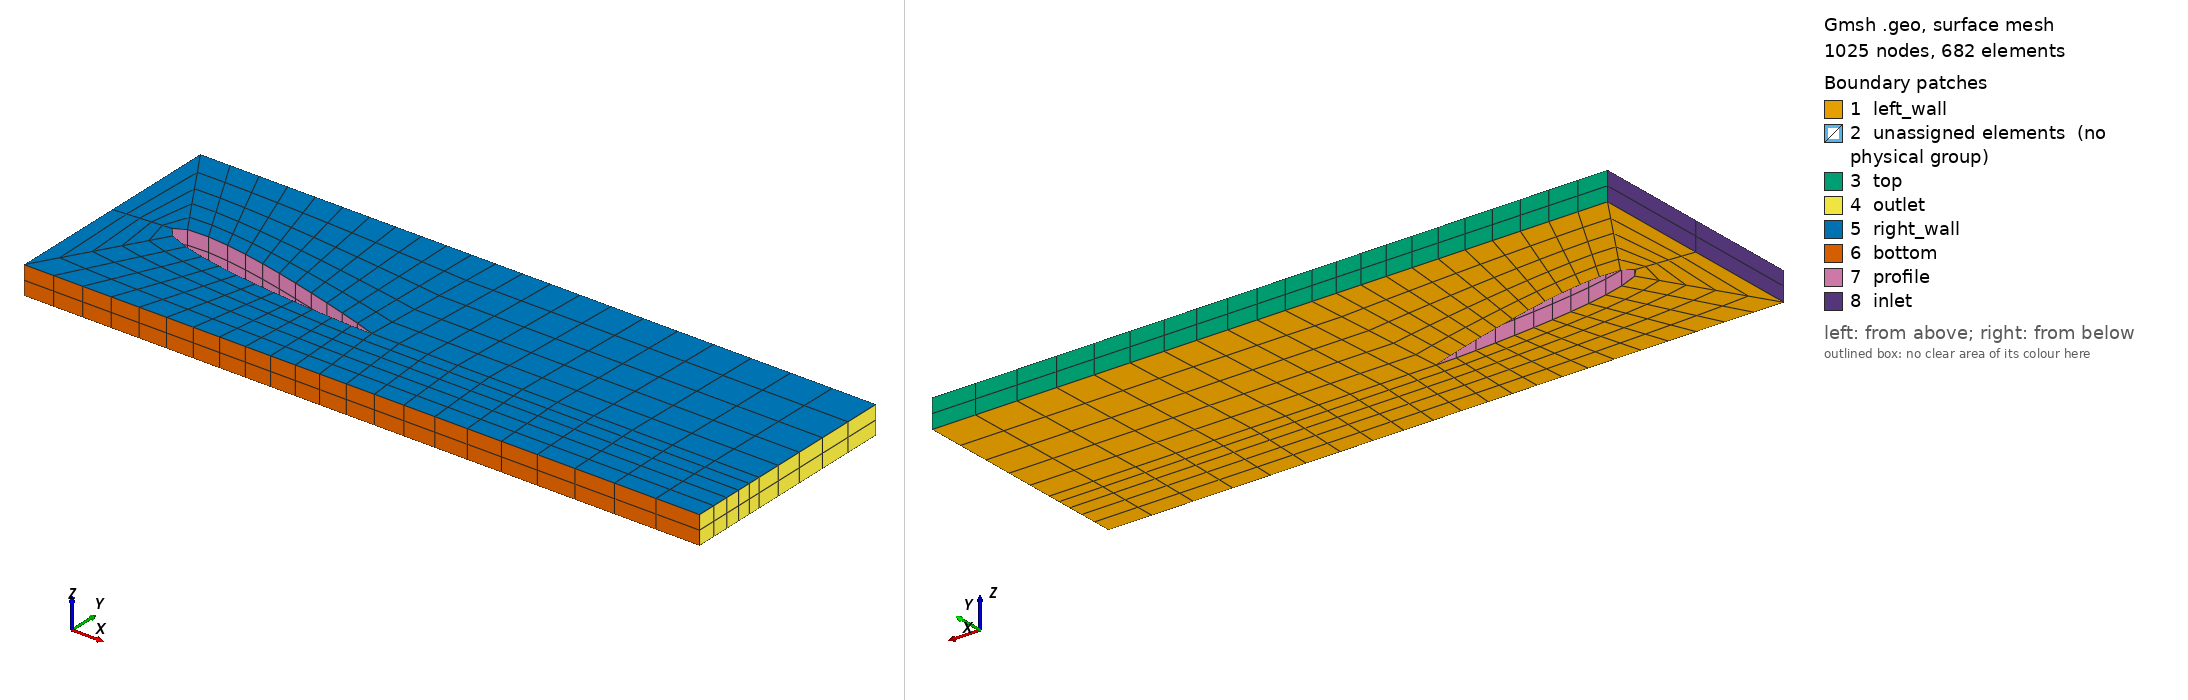

Gmsh geometry script, surface-meshed: 1025 nodes, 682 surface elements. Boundary patches (legend numbers): 1 left_wall, 2 unassigned elements (no physical group), 3 top, 4 outlet, 5 right_wall, 6 bottom, 7 profile, 8 inlet. Left view from above one corner, right view from below the opposite corner. Legend entries are the model's physical surfaces; 'unassigned elements' are surfaces in no physical group. The drawing asked Gmsh for element sizes between 1% and 20% of the model's largest extent; the script's own settings can give other sizes.

=== naca0012_aoa.geo (drawn) ===
//+
density = DefineNumber[ 3, Name "Parameters/density" ];
//+
thickness = DefineNumber[ 0.1, Name "Parameters/thickness" ];
//+
nEz = DefineNumber[ 2, Name "Parameters/nEz" ];


lc2=0.01;


// NACA 0012
Point(101)={+1.0000000000000000e+000,+0.0000000000000000e+000,+0.0000000000000000e+000,lc2};
Point(102)={+9.9199000000000004e-001,-1.3209999999999999e-003,+0.0000000000000000e+000,lc2};
Point(103)={+9.8340000000000005e-001,-2.7246000000000002e-003,+0.0000000000000000e+000,lc2};
Point(104)={+9.7423999999999999e-001,-4.2063999999999999e-003,+0.0000000000000000e+000,lc2};
Point(105)={+9.6453999999999995e-001,-5.7619000000000004e-003,+0.0000000000000000e+000,lc2};
Point(106)={+9.5430999999999999e-001,-7.3866000000000001e-003,+0.0000000000000000e+000,lc2};
Point(107)={+9.4355999999999995e-001,-8.9133000000000007e-003,+0.0000000000000000e+000,lc2};
Point(108)={+9.3230000000000002e-001,-1.0378999999999999e-002,+0.0000000000000000e+000,lc2};
Point(109)={+9.2056000000000004e-001,-1.1886000000000001e-002,+0.0000000000000000e+000,lc2};
Point(110)={+9.0834999999999999e-001,-1.3433000000000000e-002,+0.0000000000000000e+000,lc2};
Point(111)={+8.9568999999999999e-001,-1.5013000000000000e-002,+0.0000000000000000e+000,lc2};
Point(112)={+8.8258999999999999e-001,-1.6622999999999999e-002,+0.0000000000000000e+000,lc2};
Point(113)={+8.6907999999999996e-001,-1.8258000000000000e-002,+0.0000000000000000e+000,lc2};
Point(114)={+8.5518000000000005e-001,-1.9914999999999999e-002,+0.0000000000000000e+000,lc2};
Point(115)={+8.4091000000000005e-001,-2.1588000000000000e-002,+0.0000000000000000e+000,lc2};
Point(116)={+8.2628000000000001e-001,-2.3274000000000000e-002,+0.0000000000000000e+000,lc2};
Point(117)={+8.1132000000000004e-001,-2.4969000000000002e-002,+0.0000000000000000e+000,lc2};
Point(118)={+7.9605000000000004e-001,-2.6668000000000001e-002,+0.0000000000000000e+000,lc2};
Point(119)={+7.8047999999999995e-001,-2.8368000000000001e-002,+0.0000000000000000e+000,lc2};
Point(120)={+7.6465000000000005e-001,-3.0062999999999999e-002,+0.0000000000000000e+000,lc2};
Point(121)={+7.4858000000000002e-001,-3.1751000000000001e-002,+0.0000000000000000e+000,lc2};
Point(122)={+7.3228000000000004e-001,-3.3426999999999998e-002,+0.0000000000000000e+000,lc2};
Point(123)={+7.1577999999999997e-001,-3.5085999999999999e-002,+0.0000000000000000e+000,lc2};
Point(124)={+6.9910000000000005e-001,-3.6726000000000002e-002,+0.0000000000000000e+000,lc2};
Point(125)={+6.8227000000000004e-001,-3.8342000000000001e-002,+0.0000000000000000e+000,lc2};
Point(126)={+6.6530000000000000e-001,-3.9928999999999999e-002,+0.0000000000000000e+000,lc2};
Point(127)={+6.4822000000000002e-001,-4.1485000000000001e-002,+0.0000000000000000e+000,lc2};
Point(128)={+6.3105999999999995e-001,-4.3004000000000001e-002,+0.0000000000000000e+000,lc2};
Point(129)={+6.1382000000000003e-001,-4.4482000000000001e-002,+0.0000000000000000e+000,lc2};
Point(130)={+5.9655000000000002e-001,-4.5915999999999998e-002,+0.0000000000000000e+000,lc2};
Point(131)={+5.7925000000000004e-001,-4.7301999999999997e-002,+0.0000000000000000e+000,lc2};
Point(132)={+5.6194999999999995e-001,-4.8634999999999998e-002,+0.0000000000000000e+000,lc2};
Point(133)={+5.4468000000000005e-001,-4.9911999999999998e-002,+0.0000000000000000e+000,lc2};
Point(134)={+5.2744000000000002e-001,-5.1128000000000000e-002,+0.0000000000000000e+000,lc2};
Point(135)={+5.1027000000000000e-001,-5.2280000000000000e-002,+0.0000000000000000e+000,lc2};
Point(136)={+4.9319000000000002e-001,-5.3365000000000003e-002,+0.0000000000000000e+000,lc2};
Point(137)={+4.7621000000000002e-001,-5.4378000000000003e-002,+0.0000000000000000e+000,lc2};
Point(138)={+4.5934999999999998e-001,-5.5316999999999998e-002,+0.0000000000000000e+000,lc2};
Point(139)={+4.4263999999999998e-001,-5.6177999999999999e-002,+0.0000000000000000e+000,lc2};
Point(140)={+4.2609000000000002e-001,-5.6958000000000002e-002,+0.0000000000000000e+000,lc2};
Point(141)={+4.0971999999999997e-001,-5.7653999999999997e-002,+0.0000000000000000e+000,lc2};
Point(142)={+3.9354000000000000e-001,-5.8264000000000003e-002,+0.0000000000000000e+000,lc2};
Point(143)={+3.7758000000000003e-001,-5.8785999999999998e-002,+0.0000000000000000e+000,lc2};
Point(144)={+3.6185000000000000e-001,-5.9218000000000000e-002,+0.0000000000000000e+000,lc2};
Point(145)={+3.4637000000000001e-001,-5.9558000000000000e-002,+0.0000000000000000e+000,lc2};
Point(146)={+3.3115000000000000e-001,-5.9804999999999997e-002,+0.0000000000000000e+000,lc2};
Point(147)={+3.1619999999999998e-001,-5.9957999999999997e-002,+0.0000000000000000e+000,lc2};
Point(148)={+3.0153000000000002e-001,-6.0017000000000001e-002,+0.0000000000000000e+000,lc2};
Point(149)={+2.8717999999999999e-001,-5.9979999999999999e-002,+0.0000000000000000e+000,lc2};
Point(150)={+2.7312999999999998e-001,-5.9850000000000000e-002,+0.0000000000000000e+000,lc2};
Point(151)={+2.5940000000000002e-001,-5.9624999999999997e-002,+0.0000000000000000e+000,lc2};
Point(152)={+2.4601000000000001e-001,-5.9306999999999999e-002,+0.0000000000000000e+000,lc2};
Point(153)={+2.3296000000000000e-001,-5.8896999999999998e-002,+0.0000000000000000e+000,lc2};
Point(154)={+2.2026000000000001e-001,-5.8397999999999999e-002,+0.0000000000000000e+000,lc2};
Point(155)={+2.0791999999999999e-001,-5.7810000000000000e-002,+0.0000000000000000e+000,lc2};
Point(156)={+1.9595000000000001e-001,-5.7135999999999999e-002,+0.0000000000000000e+000,lc2};
Point(157)={+1.8435000000000001e-001,-5.6377999999999998e-002,+0.0000000000000000e+000,lc2};
Point(158)={+1.7313000000000001e-001,-5.5539999999999999e-002,+0.0000000000000000e+000,lc2};
Point(159)={+1.6228999999999999e-001,-5.4625000000000000e-002,+0.0000000000000000e+000,lc2};
Point(160)={+1.5182999999999999e-001,-5.3636000000000003e-002,+0.0000000000000000e+000,lc2};
Point(161)={+1.4176000000000000e-001,-5.2575999999999998e-002,+0.0000000000000000e+000,lc2};
Point(162)={+1.3208000000000000e-001,-5.1450000000000003e-002,+0.0000000000000000e+000,lc2};
Point(163)={+1.2279000000000000e-001,-5.0261000000000000e-002,+0.0000000000000000e+000,lc2};
Point(164)={+1.1389000000000001e-001,-4.9013000000000001e-002,+0.0000000000000000e+000,lc2};
Point(165)={+1.0538000000000000e-001,-4.7711000000000003e-002,+0.0000000000000000e+000,lc2};
Point(166)={+9.7255999999999995e-002,-4.6358000000000003e-002,+0.0000000000000000e+000,lc2};
Point(167)={+8.9519000000000001e-002,-4.4958999999999999e-002,+0.0000000000000000e+000,lc2};
Point(168)={+8.2165000000000002e-002,-4.3519000000000002e-002,+0.0000000000000000e+000,lc2};
Point(169)={+7.5189000000000006e-002,-4.2041000000000002e-002,+0.0000000000000000e+000,lc2};
Point(170)={+6.8587999999999996e-002,-4.0529999999999997e-002,+0.0000000000000000e+000,lc2};
Point(171)={+6.2356000000000002e-002,-3.8989999999999997e-002,+0.0000000000000000e+000,lc2};
Point(172)={+5.6487000000000002e-002,-3.7425000000000000e-002,+0.0000000000000000e+000,lc2};
Point(173)={+5.0973999999999998e-002,-3.5839999999999997e-002,+0.0000000000000000e+000,lc2};
Point(174)={+4.5809999999999997e-002,-3.4237999999999998e-002,+0.0000000000000000e+000,lc2};
Point(175)={+4.0987999999999997e-002,-3.2624000000000000e-002,+0.0000000000000000e+000,lc2};
Point(176)={+3.6498999999999997e-002,-3.1001000000000001e-002,+0.0000000000000000e+000,lc2};
Point(177)={+3.2333000000000001e-002,-2.9373000000000000e-002,+0.0000000000000000e+000,lc2};
Point(178)={+2.8482000000000000e-002,-2.7744000000000001e-002,+0.0000000000000000e+000,lc2};
Point(179)={+2.4936000000000000e-002,-2.6116000000000000e-002,+0.0000000000000000e+000,lc2};
Point(180)={+2.1683000000000001e-002,-2.4494999999999999e-002,+0.0000000000000000e+000,lc2};
Point(181)={+1.8714000000000001e-002,-2.2882000000000000e-002,+0.0000000000000000e+000,lc2};
Point(182)={+1.6017000000000000e-002,-2.1281000000000001e-002,+0.0000000000000000e+000,lc2};
Point(183)={+1.3580000000000000e-002,-1.9694000000000000e-002,+0.0000000000000000e+000,lc2};
Point(184)={+1.1391999999999999e-002,-1.8124999999999999e-002,+0.0000000000000000e+000,lc2};
Point(185)={+9.4412000000000003e-003,-1.6577000000000001e-002,+0.0000000000000000e+000,lc2};
Point(186)={+7.7146000000000003e-003,-1.5051000000000000e-002,+0.0000000000000000e+000,lc2};
Point(187)={+6.1999999999999998e-003,-1.3550000000000000e-002,+0.0000000000000000e+000,lc2};
Point(188)={+4.8849999999999996e-003,-1.2076000000000000e-002,+0.0000000000000000e+000,lc2};
Point(189)={+3.7567999999999998e-003,-1.0632000000000001e-002,+0.0000000000000000e+000,lc2};
Point(190)={+2.8031000000000002e-003,-9.2178999999999994e-003,+0.0000000000000000e+000,lc2};
Point(191)={+2.0111000000000000e-003,-7.8358999999999998e-003,+0.0000000000000000e+000,lc2};
Point(192)={+1.3686000000000000e-003,-6.4863999999999998e-003,+0.0000000000000000e+000,lc2};
Point(193)={+8.6341000000000000e-004,-5.1690000000000000e-003,+0.0000000000000000e+000,lc2};
Point(194)={+4.8376000000000002e-004,-3.8815000000000000e-003,+0.0000000000000000e+000,lc2};
Point(195)={+2.1870000000000000e-004,-2.6178999999999998e-003,+0.0000000000000000e+000,lc2};
Point(196)={+5.8739999999999997e-005,-1.3609000000000000e-003,+0.0000000000000000e+000,lc2};
Point(197)={+0.0000000000000000e+000,+0.0000000000000000e+000,+0.0000000000000000e+000,lc2};
Point(198)={+5.8739999999999997e-005,+1.3609000000000000e-003,+0.0000000000000000e+000,lc2};
Point(199)={+2.1870000000000000e-004,+2.6178999999999998e-003,+0.0000000000000000e+000,lc2};
Point(200)={+4.8376000000000002e-004,+3.8815000000000000e-003,+0.0000000000000000e+000,lc2};
Point(201)={+8.6341000000000000e-004,+5.1690000000000000e-003,+0.0000000000000000e+000,lc2};
Point(202)={+1.3686000000000000e-003,+6.4863999999999998e-003,+0.0000000000000000e+000,lc2};
Point(203)={+2.0111000000000000e-003,+7.8358999999999998e-003,+0.0000000000000000e+000,lc2};
Point(204)={+2.8031000000000002e-003,+9.2178999999999994e-003,+0.0000000000000000e+000,lc2};
Point(205)={+3.7567999999999998e-003,+1.0632000000000001e-002,+0.0000000000000000e+000,lc2};
Point(206)={+4.8849999999999996e-003,+1.2076000000000000e-002,+0.0000000000000000e+000,lc2};
Point(207)={+6.1999999999999998e-003,+1.3550000000000000e-002,+0.0000000000000000e+000,lc2};
Point(208)={+7.7146000000000003e-003,+1.5051000000000000e-002,+0.0000000000000000e+000,lc2};
Point(209)={+9.4412000000000003e-003,+1.6577000000000001e-002,+0.0000000000000000e+000,lc2};
Point(210)={+1.1391999999999999e-002,+1.8124999999999999e-002,+0.0000000000000000e+000,lc2};
Point(211)={+1.3580000000000000e-002,+1.9694000000000000e-002,+0.0000000000000000e+000,lc2};
Point(212)={+1.6017000000000000e-002,+2.1281000000000001e-002,+0.0000000000000000e+000,lc2};
Point(213)={+1.8714000000000001e-002,+2.2882000000000000e-002,+0.0000000000000000e+000,lc2};
Point(214)={+2.1683000000000001e-002,+2.4494999999999999e-002,+0.0000000000000000e+000,lc2};
Point(215)={+2.4936000000000000e-002,+2.6116000000000000e-002,+0.0000000000000000e+000,lc2};
Point(216)={+2.8482000000000000e-002,+2.7744000000000001e-002,+0.0000000000000000e+000,lc2};
Point(217)={+3.2333000000000001e-002,+2.9373000000000000e-002,+0.0000000000000000e+000,lc2};
Point(218)={+3.6498999999999997e-002,+3.1001000000000001e-002,+0.0000000000000000e+000,lc2};
Point(219)={+4.0987999999999997e-002,+3.2624000000000000e-002,+0.0000000000000000e+000,lc2};
Point(220)={+4.5809999999999997e-002,+3.4237999999999998e-002,+0.0000000000000000e+000,lc2};
Point(221)={+5.0973999999999998e-002,+3.5839999999999997e-002,+0.0000000000000000e+000,lc2};
Point(222)={+5.6487000000000002e-002,+3.7425000000000000e-002,+0.0000000000000000e+000,lc2};
Point(223)={+6.2356000000000002e-002,+3.8989999999999997e-002,+0.0000000000000000e+000,lc2};
Point(224)={+6.8587999999999996e-002,+4.0529999999999997e-002,+0.0000000000000000e+000,lc2};
Point(225)={+7.5189000000000006e-002,+4.2041000000000002e-002,+0.0000000000000000e+000,lc2};
Point(226)={+8.2165000000000002e-002,+4.3519000000000002e-002,+0.0000000000000000e+000,lc2};
Point(227)={+8.9519000000000001e-002,+4.4958999999999999e-002,+0.0000000000000000e+000,lc2};
Point(228)={+9.7255999999999995e-002,+4.6358000000000003e-002,+0.0000000000000000e+000,lc2};
Point(229)={+1.0538000000000000e-001,+4.7711000000000003e-002,+0.0000000000000000e+000,lc2};
Point(230)={+1.1389000000000001e-001,+4.9013000000000001e-002,+0.0000000000000000e+000,lc2};
Point(231)={+1.2279000000000000e-001,+5.0261000000000000e-002,+0.0000000000000000e+000,lc2};
Point(232)={+1.3208000000000000e-001,+5.1450000000000003e-002,+0.0000000000000000e+000,lc2};
Point(233)={+1.4176000000000000e-001,+5.2575999999999998e-002,+0.0000000000000000e+000,lc2};
Point(234)={+1.5182999999999999e-001,+5.3636000000000003e-002,+0.0000000000000000e+000,lc2};
Point(235)={+1.6228999999999999e-001,+5.4625000000000000e-002,+0.0000000000000000e+000,lc2};
Point(236)={+1.7313000000000001e-001,+5.5539999999999999e-002,+0.0000000000000000e+000,lc2};
Point(237)={+1.8435000000000001e-001,+5.6377999999999998e-002,+0.0000000000000000e+000,lc2};
Point(238)={+1.9595000000000001e-001,+5.7135999999999999e-002,+0.0000000000000000e+000,lc2};
Point(239)={+2.0791999999999999e-001,+5.7810000000000000e-002,+0.0000000000000000e+000,lc2};
Point(240)={+2.2026000000000001e-001,+5.8397999999999999e-002,+0.0000000000000000e+000,lc2};
Point(241)={+2.3296000000000000e-001,+5.8896999999999998e-002,+0.0000000000000000e+000,lc2};
Point(242)={+2.4601000000000001e-001,+5.9306999999999999e-002,+0.0000000000000000e+000,lc2};
Point(243)={+2.5940000000000002e-001,+5.9624999999999997e-002,+0.0000000000000000e+000,lc2};
Point(244)={+2.7312999999999998e-001,+5.9850000000000000e-002,+0.0000000000000000e+000,lc2};
Point(245)={+2.8717999999999999e-001,+5.9979999999999999e-002,+0.0000000000000000e+000,lc2};
Point(246)={+3.0153000000000002e-001,+6.0017000000000001e-002,+0.0000000000000000e+000,lc2};
Point(247)={+3.1619999999999998e-001,+5.9957999999999997e-002,+0.0000000000000000e+000,lc2};
Point(248)={+3.3115000000000000e-001,+5.9804999999999997e-002,+0.0000000000000000e+000,lc2};
Point(249)={+3.4637000000000001e-001,+5.9558000000000000e-002,+0.0000000000000000e+000,lc2};
Point(250)={+3.6185000000000000e-001,+5.9218000000000000e-002,+0.0000000000000000e+000,lc2};
Point(251)={+3.7758000000000003e-001,+5.8785999999999998e-002,+0.0000000000000000e+000,lc2};
Point(252)={+3.9354000000000000e-001,+5.8264000000000003e-002,+0.0000000000000000e+000,lc2};
Point(253)={+4.0971999999999997e-001,+5.7653999999999997e-002,+0.0000000000000000e+000,lc2};
Point(254)={+4.2609000000000002e-001,+5.6958000000000002e-002,+0.0000000000000000e+000,lc2};
Point(255)={+4.4263999999999998e-001,+5.6177999999999999e-002,+0.0000000000000000e+000,lc2};
Point(256)={+4.5934999999999998e-001,+5.5316999999999998e-002,+0.0000000000000000e+000,lc2};
Point(257)={+4.7621000000000002e-001,+5.4378000000000003e-002,+0.0000000000000000e+000,lc2};
Point(258)={+4.9319000000000002e-001,+5.3365000000000003e-002,+0.0000000000000000e+000,lc2};
Point(259)={+5.1027000000000000e-001,+5.2280000000000000e-002,+0.0000000000000000e+000,lc2};
Point(260)={+5.2744000000000002e-001,+5.1128000000000000e-002,+0.0000000000000000e+000,lc2};
Point(261)={+5.4468000000000005e-001,+4.9911999999999998e-002,+0.0000000000000000e+000,lc2};
Point(262)={+5.6194999999999995e-001,+4.8634999999999998e-002,+0.0000000000000000e+000,lc2};
Point(263)={+5.7925000000000004e-001,+4.7301999999999997e-002,+0.0000000000000000e+000,lc2};
Point(264)={+5.9655000000000002e-001,+4.5915999999999998e-002,+0.0000000000000000e+000,lc2};
Point(265)={+6.1382000000000003e-001,+4.4482000000000001e-002,+0.0000000000000000e+000,lc2};
Point(266)={+6.3105999999999995e-001,+4.3004000000000001e-002,+0.0000000000000000e+000,lc2};
Point(267)={+6.4822000000000002e-001,+4.1485000000000001e-002,+0.0000000000000000e+000,lc2};
Point(268)={+6.6530000000000000e-001,+3.9928999999999999e-002,+0.0000000000000000e+000,lc2};
Point(269)={+6.8227000000000004e-001,+3.8342000000000001e-002,+0.0000000000000000e+000,lc2};
Point(270)={+6.9910000000000005e-001,+3.6726000000000002e-002,+0.0000000000000000e+000,lc2};
Point(271)={+7.1577999999999997e-001,+3.5085999999999999e-002,+0.0000000000000000e+000,lc2};
Point(272)={+7.3228000000000004e-001,+3.3426999999999998e-002,+0.0000000000000000e+000,lc2};
Point(273)={+7.4858000000000002e-001,+3.1751000000000001e-002,+0.0000000000000000e+000,lc2};
Point(274)={+7.6465000000000005e-001,+3.0062999999999999e-002,+0.0000000000000000e+000,lc2};
Point(275)={+7.8047999999999995e-001,+2.8368000000000001e-002,+0.0000000000000000e+000,lc2};
Point(276)={+7.9605000000000004e-001,+2.6668000000000001e-002,+0.0000000000000000e+000,lc2};
Point(277)={+8.1132000000000004e-001,+2.4969000000000002e-002,+0.0000000000000000e+000,lc2};
Point(278)={+8.2628000000000001e-001,+2.3274000000000000e-002,+0.0000000000000000e+000,lc2};
Point(279)={+8.4091000000000005e-001,+2.1588000000000000e-002,+0.0000000000000000e+000,lc2};
Point(280)={+8.5518000000000005e-001,+1.9914999999999999e-002,+0.0000000000000000e+000,lc2};
Point(281)={+8.6907999999999996e-001,+1.8258000000000000e-002,+0.0000000000000000e+000,lc2};
Point(282)={+8.8258999999999999e-001,+1.6622999999999999e-002,+0.0000000000000000e+000,lc2};
Point(283)={+8.9568999999999999e-001,+1.5013000000000000e-002,+0.0000000000000000e+000,lc2};
Point(284)={+9.0834999999999999e-001,+1.3433000000000000e-002,+0.0000000000000000e+000,lc2};
Point(285)={+9.2056000000000004e-001,+1.1886000000000001e-002,+0.0000000000000000e+000,lc2};
Point(286)={+9.3230000000000002e-001,+1.0378999999999999e-002,+0.0000000000000000e+000,lc2};
Point(287)={+9.4355999999999995e-001,+8.9133000000000007e-003,+0.0000000000000000e+000,lc2};
Point(288)={+9.5430999999999999e-001,+7.3866000000000001e-003,+0.0000000000000000e+000,lc2};
Point(289)={+9.6453999999999995e-001,+5.7619000000000004e-003,+0.0000000000000000e+000,lc2};
Point(290)={+9.7423999999999999e-001,+4.2063999999999999e-003,+0.0000000000000000e+000,lc2};
Point(291)={+9.8340000000000005e-001,+2.7246000000000002e-003,+0.0000000000000000e+000,lc2};
Point(292)={+9.9199000000000004e-001,+1.3209999999999999e-003,+0.0000000000000000e+000,lc2};

Spline(1)={101 : 101+74};
Spline(2)={175 : 175+44};
Spline(3)={219 : 219+73, 101};

Line Loop(1)={1,2,3};

//+
Dilate {{0, 0, 0}, {0.83333333, 0.83333333, 0.83333333}} {
  Curve{3}; Curve{2}; Curve{1};
}

//+
Point(293) = {-0.2, 0.41, 0, 1.0};
//+
Point(294) = {-0.2, -0.405, 0, 1.0};
//+
Point(295) = {0.1, 0, 0, 1.0};
//+
//Point(296) = {-0.5, 0, 0, 1.0};
//+
Point(297) = {0.85, 0.41, 0, 1.0};
//+
Point(298) = {0.85, -0.405, 0, 1.0};
//+
Point(299) = {2.2, 0.41, 0, 1.0};
//+
Point(300) = {2.2, -0.13, 0, 1.0};
//+
Point(301) = {2.2, -0.405, 0, 1.0};
//+


//+
//+
Line(6) = {297, 299};
//+
Line(7) = {299, 300};
//+
Line(8) = {300, 301};
//+
Line(9) = {301, 298};
//+

//+
Line(11) = {175, 294};
//+
Line(12) = {219, 293};
//+
Line(13) = {101, 297};
//+
Line(14) = {101, 300};
//+
Line(15) = {101, 298};
//+
Line(16) = {293, 297};
//+
Line(17) = {293, 294};
//+
Line(18) = {294, 298};

//+
Rotate {{0, 0, 1}, {0.1, 0, 0}, -Pi/18} {
  Curve{1}; Curve{2}; Curve{3};
}



//+
Curve Loop(4) = {13, 6, 7, -14};
//+
Plane Surface(3) = {4};
//+
Curve Loop(5) = {15, -9, -8, -14};
//+
Plane Surface(4) = {5};
//+
//+
Curve Loop(6) = {12, 16, -13, -3};
//+
Plane Surface(5) = {6};
//+
Curve Loop(7) = {12, 17, -11, 2};
//+
Plane Surface(6) = {7};
//+
Curve Loop(8) = {1, 11, 18, -15};
//+
Plane Surface(7) = {8};



//+
Transfinite Curve {2, 17} = density Using Progression 1;
//+
Transfinite Curve {-1, 3} = density*4 Using Progression 1;
//+
Transfinite Curve {16, 18} = density*4 Using Progression 0.98;
//+
Transfinite Curve {5, -10} = density*3 Using Progression 0.98;
//+
Transfinite Curve {6, 14, -9} = density*4 Using Progression 1.05;
//+
Transfinite Curve {-7, 13, 12, 11, 15, 8} = density+3 Using Progression 1.1;

//+
Transfinite Surface {3,4,5,6,7};
//+
Recombine Surface {3,4,5,6,7};

//+
Extrude {0, 0, thickness} {
  Surface{3}; Surface{4}; Surface{5}; Surface{6}; Surface{7}; Layers {nEz}; Recombine;
}

Periodic Surface {40, 62, 84, 106, 128} = {3, 4, 5, 6, 7} Translate {0, 0, thickness};
//+


//+
Physical Surface("inlet", 126) = {97};
//+
Physical Surface("outlet", 127) = {35, 57};
//+
Physical Surface("top", 128) = {31, 75};
//+
Physical Surface("bottom", 129) = {123, 53};
//+
Physical Surface("left_wall", 130) = {3, 4, 5, 6, 7};
//+
Physical Surface("right_wall", 131) = {106, 84, 40, 62, 128};
//+
Physical Surface("profile", 132) = {83, 105, 115};
//+
Physical Volume("fluid", 133) = {1, 2, 3, 4, 5};
//+
